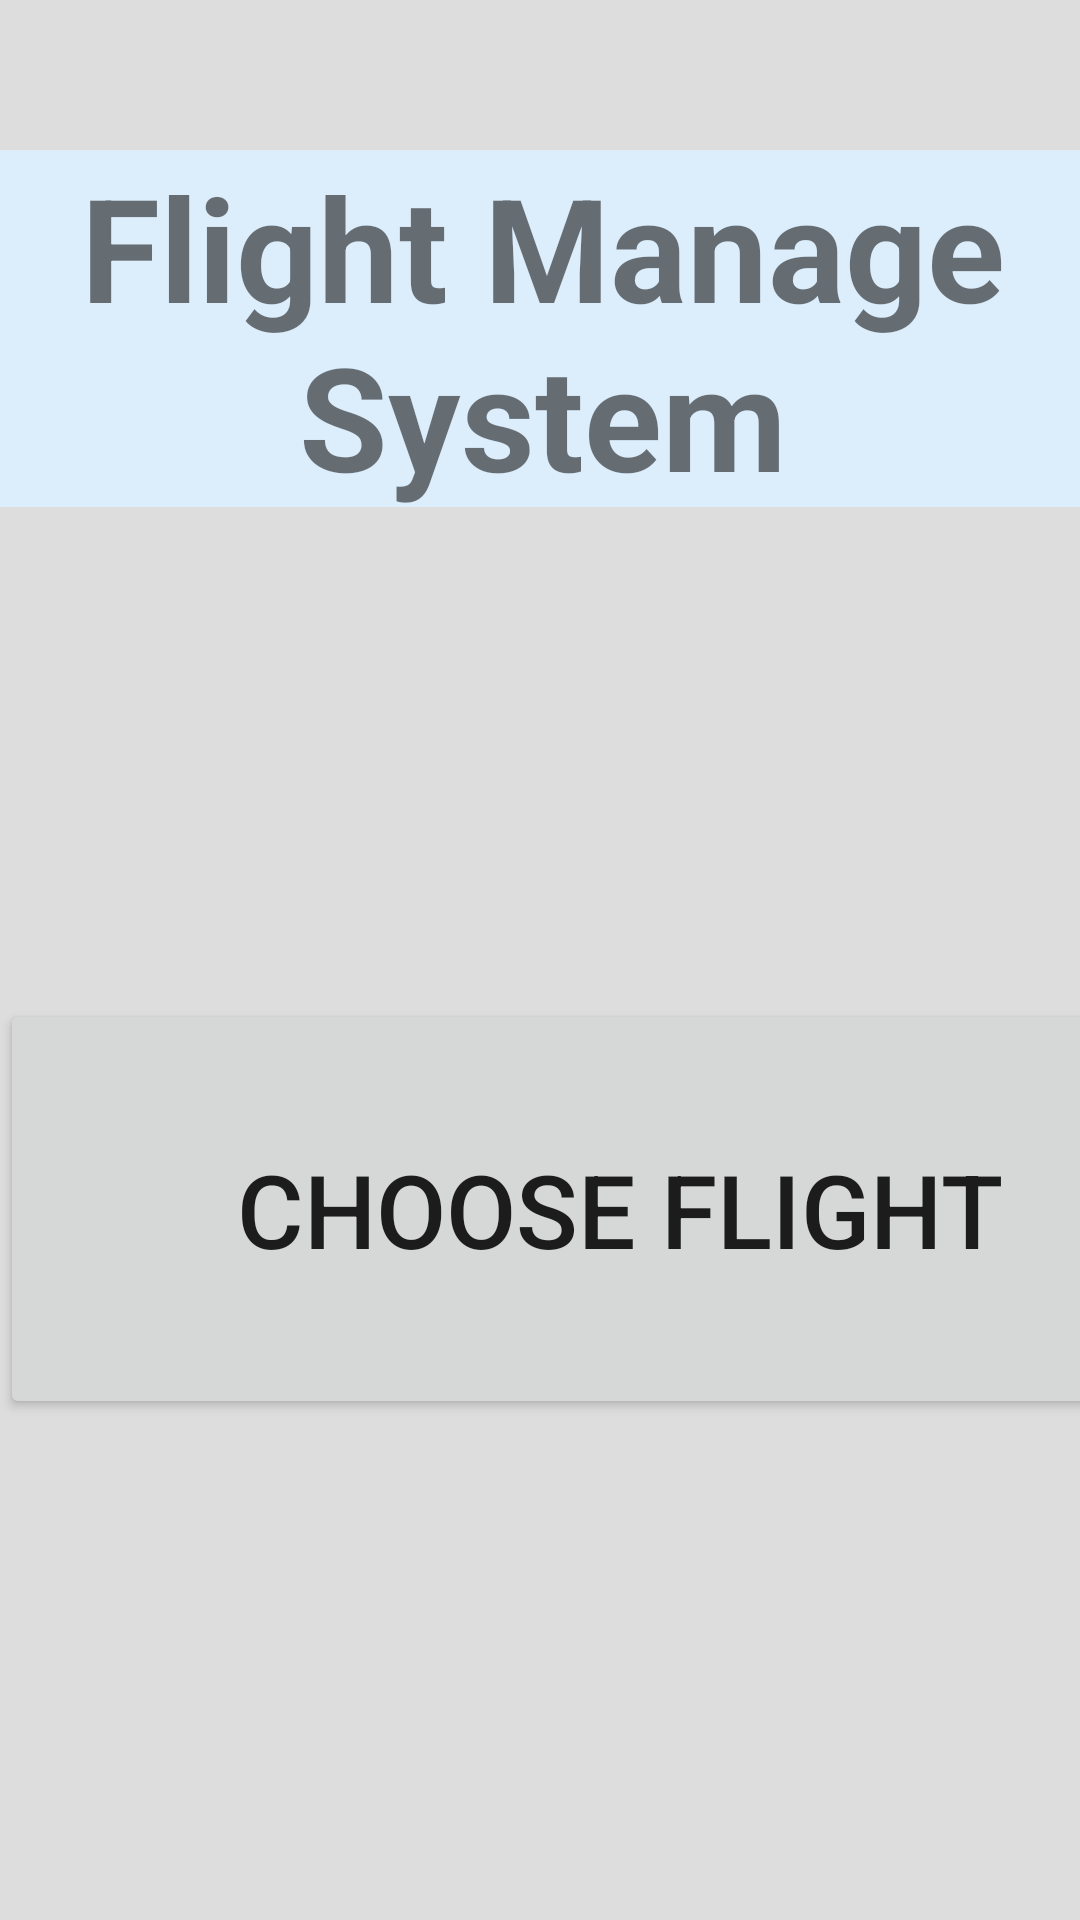

Produce the Android XML layout that renders to this screen, including the resource entries it uses.
<!-- AndroidManifest.xml: application theme Theme.FlightSystem -->
<!-- res/layout/activity_main.xml -->
<?xml version="1.0" encoding="utf-8"?>
<androidx.constraintlayout.widget.ConstraintLayout xmlns:android="http://schemas.android.com/apk/res/android"
    xmlns:app="http://schemas.android.com/apk/res-auto"
    xmlns:tools="http://schemas.android.com/tools"
    android:layout_width="match_parent"
    android:layout_height="match_parent"
    android:background="#DDDDDD"
    tools:context=".MainActivity">

    <LinearLayout
        android:id="@+id/linearLayout"
        android:layout_width="413dp"
        android:layout_height="196dp"
        android:layout_marginTop="164dp"
        android:orientation="vertical"
        app:layout_constraintTop_toBottomOf="@+id/textView"
        tools:layout_editor_absoluteX="-1dp">

        <Button
            android:id="@+id/flightsearchBtn"
            android:layout_width="match_parent"
            android:layout_height="140dp"
            android:text="Choose Flight"
            android:textSize="34sp" />

        <androidx.constraintlayout.widget.Barrier
            android:layout_width="match_parent"
            android:layout_height="match_parent"
            app:barrierDirection="left" />
    </LinearLayout>

    <TextView
        android:id="@+id/textView"
        android:layout_width="412dp"
        android:layout_height="119dp"
        android:layout_marginTop="50dp"
        android:background="#DCEDFB"
        android:gravity="center"
        android:text="Flight Manage System"
        android:textSize="48sp"
        android:textStyle="bold"
        app:layout_constraintBottom_toTopOf="@+id/linearLayout"
        app:layout_constraintEnd_toEndOf="parent"
        app:layout_constraintHorizontal_bias="0.492"
        app:layout_constraintStart_toStartOf="parent"
        app:layout_constraintTop_toTopOf="parent" />

</androidx.constraintlayout.widget.ConstraintLayout>
<!-- resources referenced by this layout -->
<resources>
  <style name="Theme.FlightSystem" parent="Theme.MaterialComponents.DayNight.DarkActionBar">
          
          <item name="colorPrimary">@color/purple_500</item>
          <item name="colorPrimaryVariant">@color/purple_700</item>
          <item name="colorOnPrimary">@color/white</item>
          
          <item name="colorSecondary">@color/teal_200</item>
          <item name="colorSecondaryVariant">@color/teal_700</item>
          <item name="colorOnSecondary">@color/black</item>
          
          <item name="android:statusBarColor" tools:targetApi="l">?attr/colorPrimaryVariant</item>
          
      </style>
  <!-- not gathered from this repository: default colours our renderer supplied (Android Studio template values) -->
  <color name="purple_500">#FF6200EE</color>
  <color name="purple_700">#FF3700B3</color>
  <color name="teal_200">#FF03DAC5</color>
  <color name="teal_700">#FF018786</color>
  <color name="black">#FF000000</color>
  <color name="white">#FFFFFFFF</color>
</resources>
